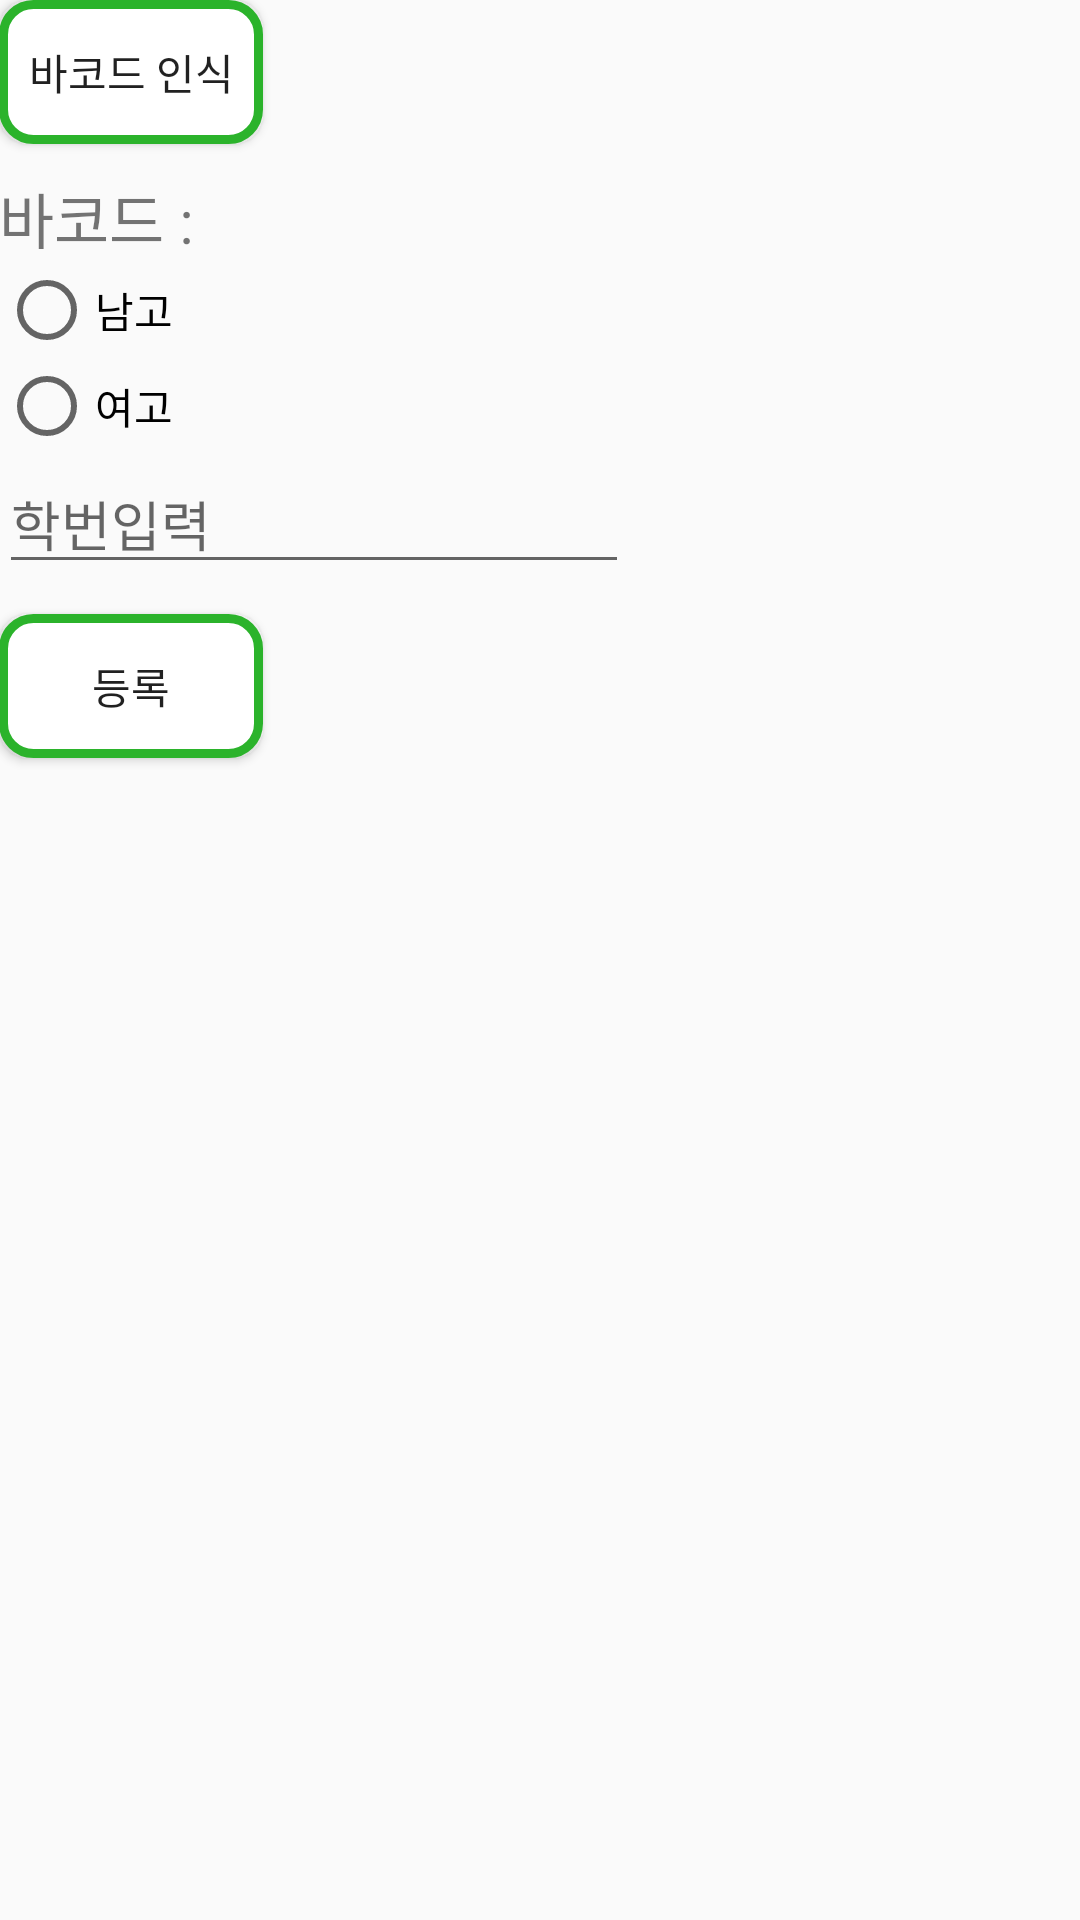

Reconstruct the res/layout file that produces this screen, plus the resources it refers to.
<!-- AndroidManifest.xml: application theme AppTheme -->
<!-- res/layout/activity_usermatching.xml -->
<?xml version="1.0" encoding="utf-8"?>
<RelativeLayout xmlns:android="http://schemas.android.com/apk/res/android"
    android:paddingBottom="@dimen/activity_vertical_margin"
    android:paddingLeft="@dimen/activity_horizontal_margin"
    android:paddingRight="@dimen/activity_horizontal_margin"
    android:paddingTop="@dimen/activity_vertical_margin"
    android:layout_width="match_parent" android:layout_height="match_parent">

    
    <Button
        android:layout_width="wrap_content"
        android:layout_height="wrap_content"
        android:text="바코드 인식"
        android:id="@+id/bt_Barcode"
        android:layout_alignParentTop="true"
        android:layout_alignParentLeft="true"
        android:layout_alignParentStart="true"
        android:onClick="onClickedBar"
        android:layout_marginBottom="10dp"
        android:background="@drawable/button_line"/>

    
    <TextView
        android:layout_width="wrap_content"
        android:layout_height="wrap_content"
        android:text="바코드 : "
        android:id="@+id/tv_Barcode"
        android:layout_below="@+id/bt_Barcode"
        android:layout_alignParentLeft="true"
        android:layout_alignParentStart="true"
        android:textSize="20dp" />

    
    <RadioGroup
        android:layout_width="wrap_content"
        android:layout_height="wrap_content"
        android:layout_below="@+id/tv_Barcode"
        android:layout_alignParentLeft="true"
        android:layout_alignParentStart="true"
        android:id="@+id/radioGroup">

        <RadioButton
            android:layout_width="wrap_content"
            android:layout_height="wrap_content"
            android:text="남고" />

        <RadioButton
            android:layout_width="wrap_content"
            android:layout_height="wrap_content"
            android:text="여고" />
    </RadioGroup>

    
    <EditText
        android:layout_width="wrap_content"
        android:layout_height="wrap_content"
        android:inputType="number"
        android:ems="10"
        android:id="@+id/et_Student_ID"
        android:hint="학번입력"
        android:layout_below="@+id/radioGroup"
        android:layout_alignParentLeft="true"
        android:layout_alignParentStart="true" />

    
    <Button
        android:layout_width="wrap_content"
        android:layout_height="wrap_content"
        android:text="등록"
        android:id="@+id/button"
        android:layout_below="@+id/et_Student_ID"
        android:layout_alignLeft="@+id/et_Student_ID"
        android:layout_alignStart="@+id/et_Student_ID"
        android:onClick="onClicked"
        android:layout_marginTop="10dp"
        android:background="@drawable/button_line"/>

</RelativeLayout>
<!-- resources referenced by this layout -->
<resources>
  <!-- drawable button_line (drawable) -->
  <?xml version="1.0" encoding="utf-8"?>
  <shape
      xmlns:android="http://schemas.android.com/apk/res/android"
      android:shape="rectangle">
  
      <solid android:color="#ffffff" />
  
      <padding
          android:bottom="8dp"
          android:left="8dp"
          android:right="8dp"
          android:top="8dp"/>
  
      <stroke
          android:width="3dp"
          android:color="@color/colorPrimaryDark"/>
      <corners android:radius="10dip"/>
  
  </shape>
  <style name="AppTheme" parent="Theme.AppCompat.Light.DarkActionBar">
          
          <item name="colorPrimary">@color/colorPrimary</item>
          <item name="colorPrimaryDark">@color/colorPrimaryDark</item>
          <item name="colorAccent">@color/colorAccent</item>
      </style>
  <color name="colorPrimaryDark">#2bb32b</color>
  <color name="colorPrimary">#32cd32</color>
  <color name="colorAccent">#FF4081</color>
</resources>
